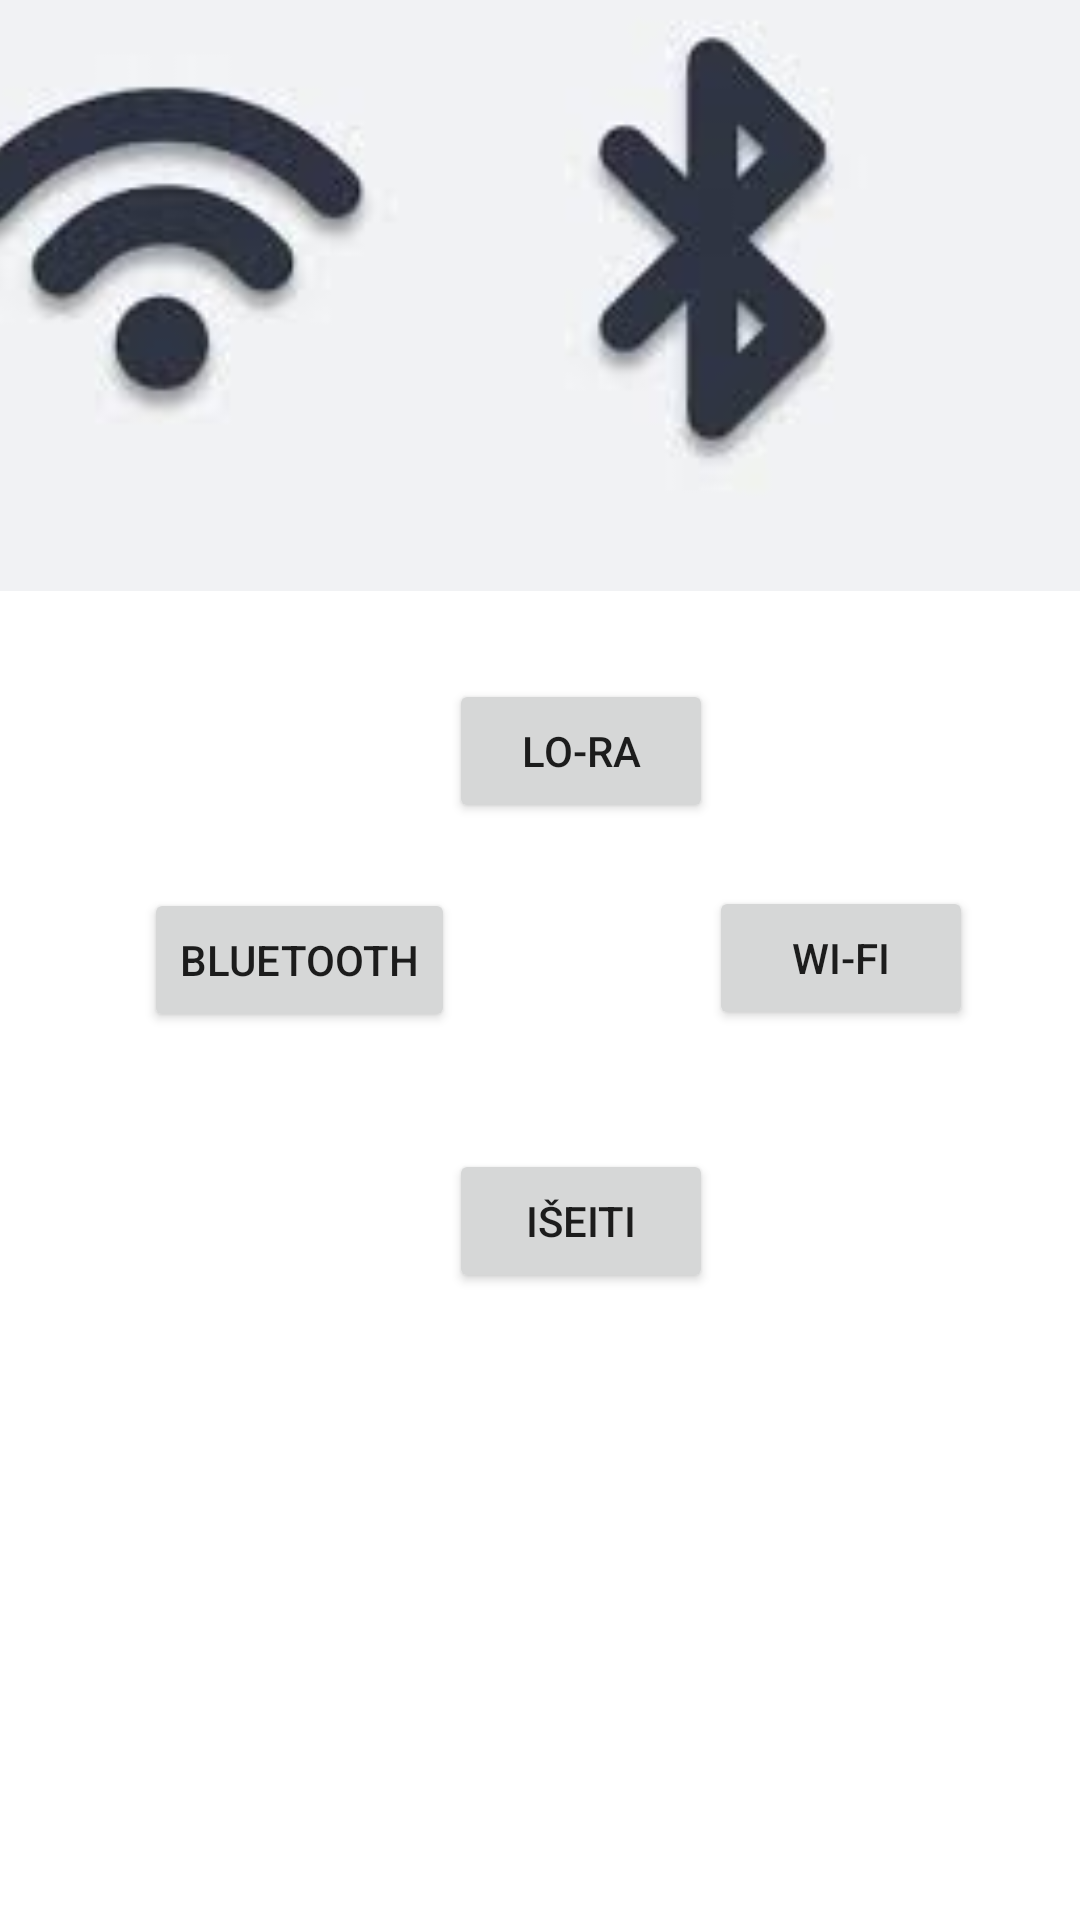

Reconstruct the res/layout file that produces this screen, plus the resources it refers to.
<!-- AndroidManifest.xml: application theme Theme.MagistrinioArbatinukas -->
<!-- res/layout/komunikacijos_priemone.xml -->
<?xml version="1.0" encoding="utf-8"?>
<androidx.constraintlayout.widget.ConstraintLayout xmlns:android="http://schemas.android.com/apk/res/android"
    xmlns:app="http://schemas.android.com/apk/res-auto"
    xmlns:tools="http://schemas.android.com/tools"
    android:layout_width="match_parent"
    android:layout_height="match_parent"
    android:background="@drawable/rhombusneonbackgroundvector">

    <TextView
        android:id="@+id/textView5"
        android:layout_width="wrap_content"
        android:layout_height="wrap_content"
        android:text="Pasirinkite komunikacijos priemone"
        android:textColor="@color/white"
        app:layout_constraintBottom_toBottomOf="parent"
        app:layout_constraintEnd_toEndOf="parent"
        app:layout_constraintHorizontal_bias="0.613"
        app:layout_constraintStart_toStartOf="parent"
        app:layout_constraintTop_toTopOf="parent"
        app:layout_constraintVertical_bias="0.806" />

    <Button
        android:id="@+id/Bluetooth"
        android:layout_width="wrap_content"
        android:layout_height="wrap_content"
        android:layout_marginStart="48dp"
        android:text="Bluetooth"
        android:onClick="BluetoothSelect"
        app:layout_constraintBottom_toBottomOf="parent"
        app:layout_constraintStart_toStartOf="parent"
        app:layout_constraintTop_toTopOf="parent" />

    <Button
        android:id="@+id/button15"
        android:layout_width="wrap_content"
        android:layout_height="wrap_content"
        android:text="Lo-Ra"
        android:onClick="LoraSelect"
        app:layout_constraintBottom_toTopOf="@+id/textView5"
        app:layout_constraintEnd_toStartOf="@+id/button14"
        app:layout_constraintHorizontal_bias="0.615"
        app:layout_constraintStart_toEndOf="@+id/Bluetooth"
        app:layout_constraintTop_toTopOf="parent" />

    <Button
        android:id="@+id/button14"
        android:layout_width="wrap_content"
        android:layout_height="wrap_content"
        android:onClick="WifiSelect"
        android:text="Wi-Fi"
        app:layout_constraintBottom_toBottomOf="parent"
        app:layout_constraintEnd_toEndOf="parent"
        app:layout_constraintHorizontal_bias="0.703"
        app:layout_constraintStart_toEndOf="@+id/Bluetooth"
        app:layout_constraintTop_toTopOf="parent"
        app:layout_constraintVertical_bias="0.499" />

    <Button
        android:id="@+id/button16"
        android:layout_width="wrap_content"
        android:layout_height="wrap_content"
        android:onClick="IseitiSelect"
        android:text="Išeiti"
        app:layout_constraintBottom_toTopOf="@+id/textView5"
        app:layout_constraintEnd_toStartOf="@+id/button14"
        app:layout_constraintHorizontal_bias="0.615"
        app:layout_constraintStart_toEndOf="@+id/Bluetooth"
        app:layout_constraintTop_toBottomOf="@+id/button15"
        app:layout_constraintVertical_bias="0.609" />

    <ImageView
        android:id="@+id/imageView5"
        android:layout_width="418dp"
        android:layout_height="294dp"
        app:layout_constraintBottom_toTopOf="@+id/button15"
        app:layout_constraintEnd_toEndOf="parent"
        app:layout_constraintHorizontal_bias="1.0"
        app:layout_constraintStart_toStartOf="parent"
        app:layout_constraintTop_toTopOf="parent"
        app:layout_constraintVertical_bias="1.0"
        app:srcCompat="@drawable/bluetooth2" />

</androidx.constraintlayout.widget.ConstraintLayout>
<!-- resources referenced by this layout -->
<resources>
  <!-- drawable bluetooth2: jpeg bitmap (drawable, 3023 bytes) -->
  <style name="Theme.MagistrinioArbatinukas" parent="Theme.MaterialComponents.DayNight.DarkActionBar">
          
          <item name="colorPrimary">@color/purple_500</item>
          <item name="colorPrimaryVariant">@color/purple_700</item>
          <item name="colorOnPrimary">@color/white</item>
          
          <item name="colorSecondary">@color/teal_200</item>
          <item name="colorSecondaryVariant">@color/teal_700</item>
          <item name="colorOnSecondary">@color/black</item>
          
          <item name="android:statusBarColor" tools:targetApi="l">?attr/colorPrimaryVariant</item>
          
      </style>
  <!-- not gathered from this repository: default colours our renderer supplied (Android Studio template values) -->
  <color name="purple_500">#FF6200EE</color>
  <color name="purple_700">#FF3700B3</color>
  <color name="teal_200">#FF03DAC5</color>
  <color name="teal_700">#FF018786</color>
  <color name="black">#FF000000</color>
  <color name="white">#FFFFFFFF</color>
</resources>
